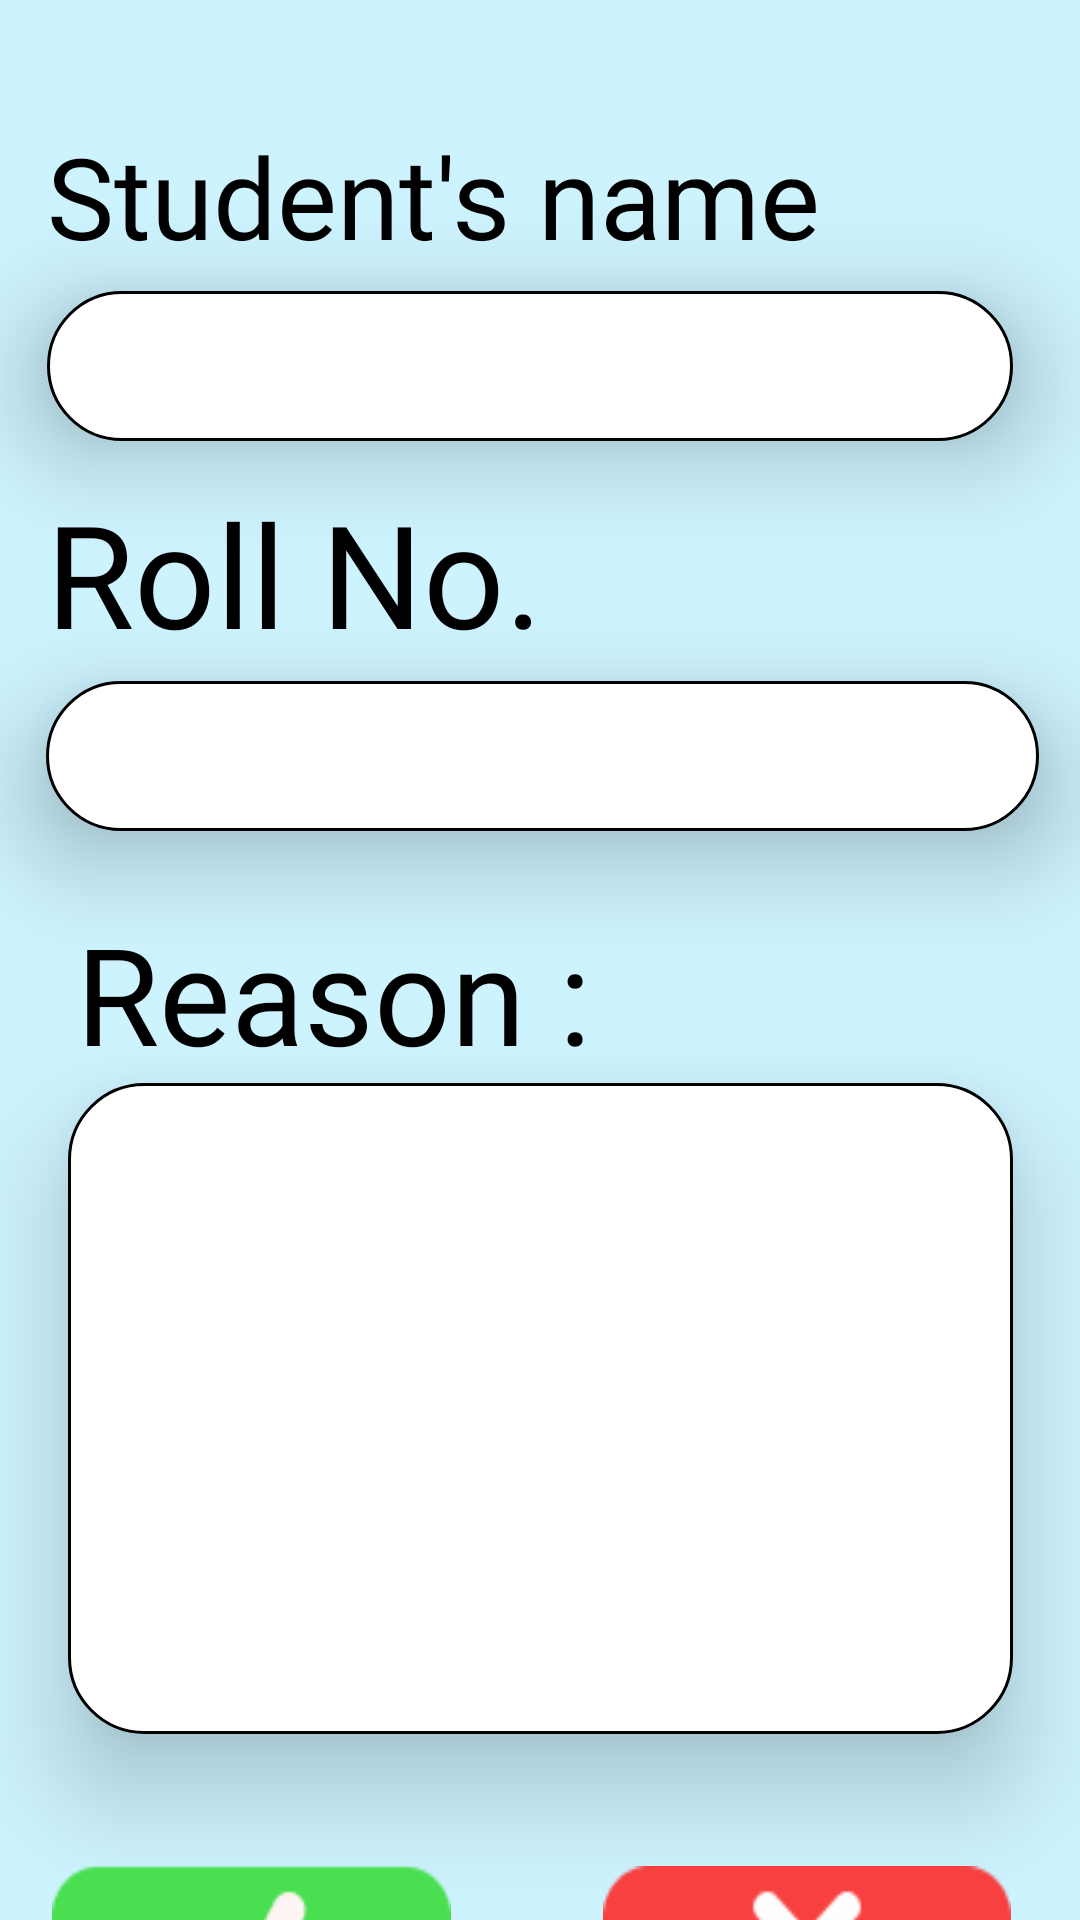

Produce the Android XML layout that renders to this screen, including the resource entries it uses.
<!-- AndroidManifest.xml: application theme Theme.CanGo -->
<!-- res/layout/activity_allowdeny.xml -->
<?xml version="1.0" encoding="utf-8"?>
<androidx.constraintlayout.widget.ConstraintLayout xmlns:android="http://schemas.android.com/apk/res/android"
    xmlns:app="http://schemas.android.com/apk/res-auto"
    xmlns:tools="http://schemas.android.com/tools"
    android:layout_width="match_parent"
    android:layout_height="match_parent"
    android:background="#CDF3FF"
    tools:context=".allowdeny">

    <TextView
        android:id="@+id/studentname"
        android:layout_width="259dp"
        android:layout_height="53dp"
        android:layout_marginTop="40dp"
        android:elevation="20dp"
        android:fontFamily="@font/atma_semibold"
        android:text="Student's name"
        android:textColor="#000000"
        app:autoSizeTextType="uniform"
        app:layout_constraintEnd_toEndOf="parent"
        app:layout_constraintHorizontal_bias="0.156"
        app:layout_constraintStart_toStartOf="parent"
        app:layout_constraintTop_toTopOf="parent" />

    <TextView
        android:id="@+id/textView4"
        android:layout_width="257dp"
        android:layout_height="64dp"
        android:layout_marginTop="12dp"
        android:elevation="20dp"
        android:fontFamily="@font/atma_semibold"
        android:text="Roll No."
        android:textColor="#000000"
        app:autoSizeTextType="uniform"
        app:layout_constraintEnd_toEndOf="parent"
        app:layout_constraintHorizontal_bias="0.15"
        app:layout_constraintStart_toStartOf="parent"
        app:layout_constraintTop_toBottomOf="@+id/editTextTextPersonName" />

    <TextView
        android:id="@+id/textView8"
        android:layout_width="179dp"
        android:layout_height="60dp"
        android:layout_marginTop="24dp"
        android:elevation="20dp"
        android:fontFamily="@font/atma_semibold"
        android:text="Reason :"
        android:textColor="#000000"
        app:autoSizeTextType="uniform"
        app:layout_constraintEnd_toEndOf="parent"
        app:layout_constraintHorizontal_bias="0.14"
        app:layout_constraintStart_toStartOf="parent"
        app:layout_constraintTop_toBottomOf="@+id/editTextTextPersonName3" />

    <TextView
        android:id="@+id/editTextTextPersonName"
        android:layout_width="322dp"
        android:layout_height="50dp"
        android:layout_marginTop="4dp"
        android:background="@drawable/textfield"
        android:elevation="20dp"
        android:ems="10"
        android:gravity="center_vertical"
        android:inputType="textPersonName"
        android:paddingStart="10dp"
        android:paddingLeft="10dp"
        android:textAlignment="gravity"
        android:textColor="#000000"
        android:textSize="24sp"
        app:layout_constraintEnd_toEndOf="@+id/studentname"
        app:layout_constraintHorizontal_bias="0.0"
        app:layout_constraintStart_toStartOf="@+id/studentname"
        app:layout_constraintTop_toBottomOf="@+id/studentname" />

    <TextView
        android:id="@+id/editTextTextPersonName3"
        android:layout_width="331dp"
        android:layout_height="50dp"
        android:layout_marginTop="4dp"
        android:background="@drawable/textfield"
        android:elevation="20dp"
        android:ems="10"
        android:gravity="center_vertical"
        android:inputType="textPersonName"
        android:paddingStart="10dp"
        android:paddingLeft="10dp"
        android:textColor="#000000"
        android:textSize="24sp"
        app:layout_constraintEnd_toEndOf="@+id/textView4"
        app:layout_constraintHorizontal_bias="0.0"
        app:layout_constraintStart_toStartOf="@+id/textView4"
        app:layout_constraintTop_toBottomOf="@+id/textView4" />

    <TextView
        android:id="@+id/textView6"
        android:layout_width="133dp"
        android:layout_height="72dp"
        android:layout_marginTop="36dp"
        android:layout_marginEnd="28dp"
        android:background="@drawable/allow"
        android:elevation="20dp"
        app:layout_constraintEnd_toStartOf="@+id/textView7"
        app:layout_constraintHorizontal_bias="0.433"
        app:layout_constraintStart_toStartOf="parent"
        app:layout_constraintTop_toBottomOf="@+id/editTextTextMultiLine" />

    <TextView
        android:id="@+id/textView7"
        android:layout_width="136dp"
        android:layout_height="58dp"
        android:layout_marginTop="44dp"
        android:background="@drawable/deny"
        android:elevation="20dp"
        app:layout_constraintEnd_toEndOf="parent"
        app:layout_constraintHorizontal_bias="0.897"
        app:layout_constraintStart_toStartOf="parent"
        app:layout_constraintTop_toBottomOf="@+id/editTextTextMultiLine" />

    <TextView
        android:id="@+id/editTextTextMultiLine"
        android:layout_width="315dp"
        android:layout_height="217dp"
        android:layout_marginBottom="16dp"
        android:background="@drawable/textfield"
        android:elevation="20dp"
        android:ems="10"
        android:gravity="start|top"
        android:inputType="textMultiLine"
        android:paddingStart="20dp"
        android:paddingLeft="20dp"
        android:textColor="#000000"
        android:textSize="24sp"
        app:layout_constraintBottom_toBottomOf="parent"
        app:layout_constraintEnd_toEndOf="parent"
        app:layout_constraintStart_toStartOf="parent"
        app:layout_constraintTop_toBottomOf="@+id/textView8"
        app:layout_constraintVertical_bias="0.0" />
</androidx.constraintlayout.widget.ConstraintLayout>
<!-- resources referenced by this layout -->
<resources>
  <!-- drawable allow: png bitmap (drawable, 1266 bytes) -->
  <!-- drawable deny: png bitmap (drawable, 1152 bytes) -->
  <!-- drawable textfield (drawable) -->
  <?xml version="1.0" encoding="utf-8"?>
  <shape xmlns:android="http://schemas.android.com/apk/res/android">
  
      <solid android:color="@color/white"/>
      <stroke android:width="1dp"/>
      <corners android:radius="25dp"/>
  </shape>
  <style name="Theme.CanGo" parent="Theme.MaterialComponents.Light.DarkActionBar">
          
          <item name="colorPrimary">@color/black</item>
          <item name="colorPrimaryVariant">@color/black</item>
          <item name="colorOnPrimary">@color/white</item>
          
          <item name="colorSecondary">@color/teal_200</item>
          <item name="colorSecondaryVariant">@color/teal_700</item>
          <item name="colorOnSecondary">@color/black</item>
          
          <item name="android:statusBarColor">@color/black</item>
          
      </style>
  <!-- not gathered from this repository: default colours our renderer supplied (Android Studio template values) -->
  <color name="teal_200">#FF03DAC5</color>
  <color name="teal_700">#FF018786</color>
  <color name="black">#FF000000</color>
  <color name="white">#FFFFFFFF</color>
</resources>
